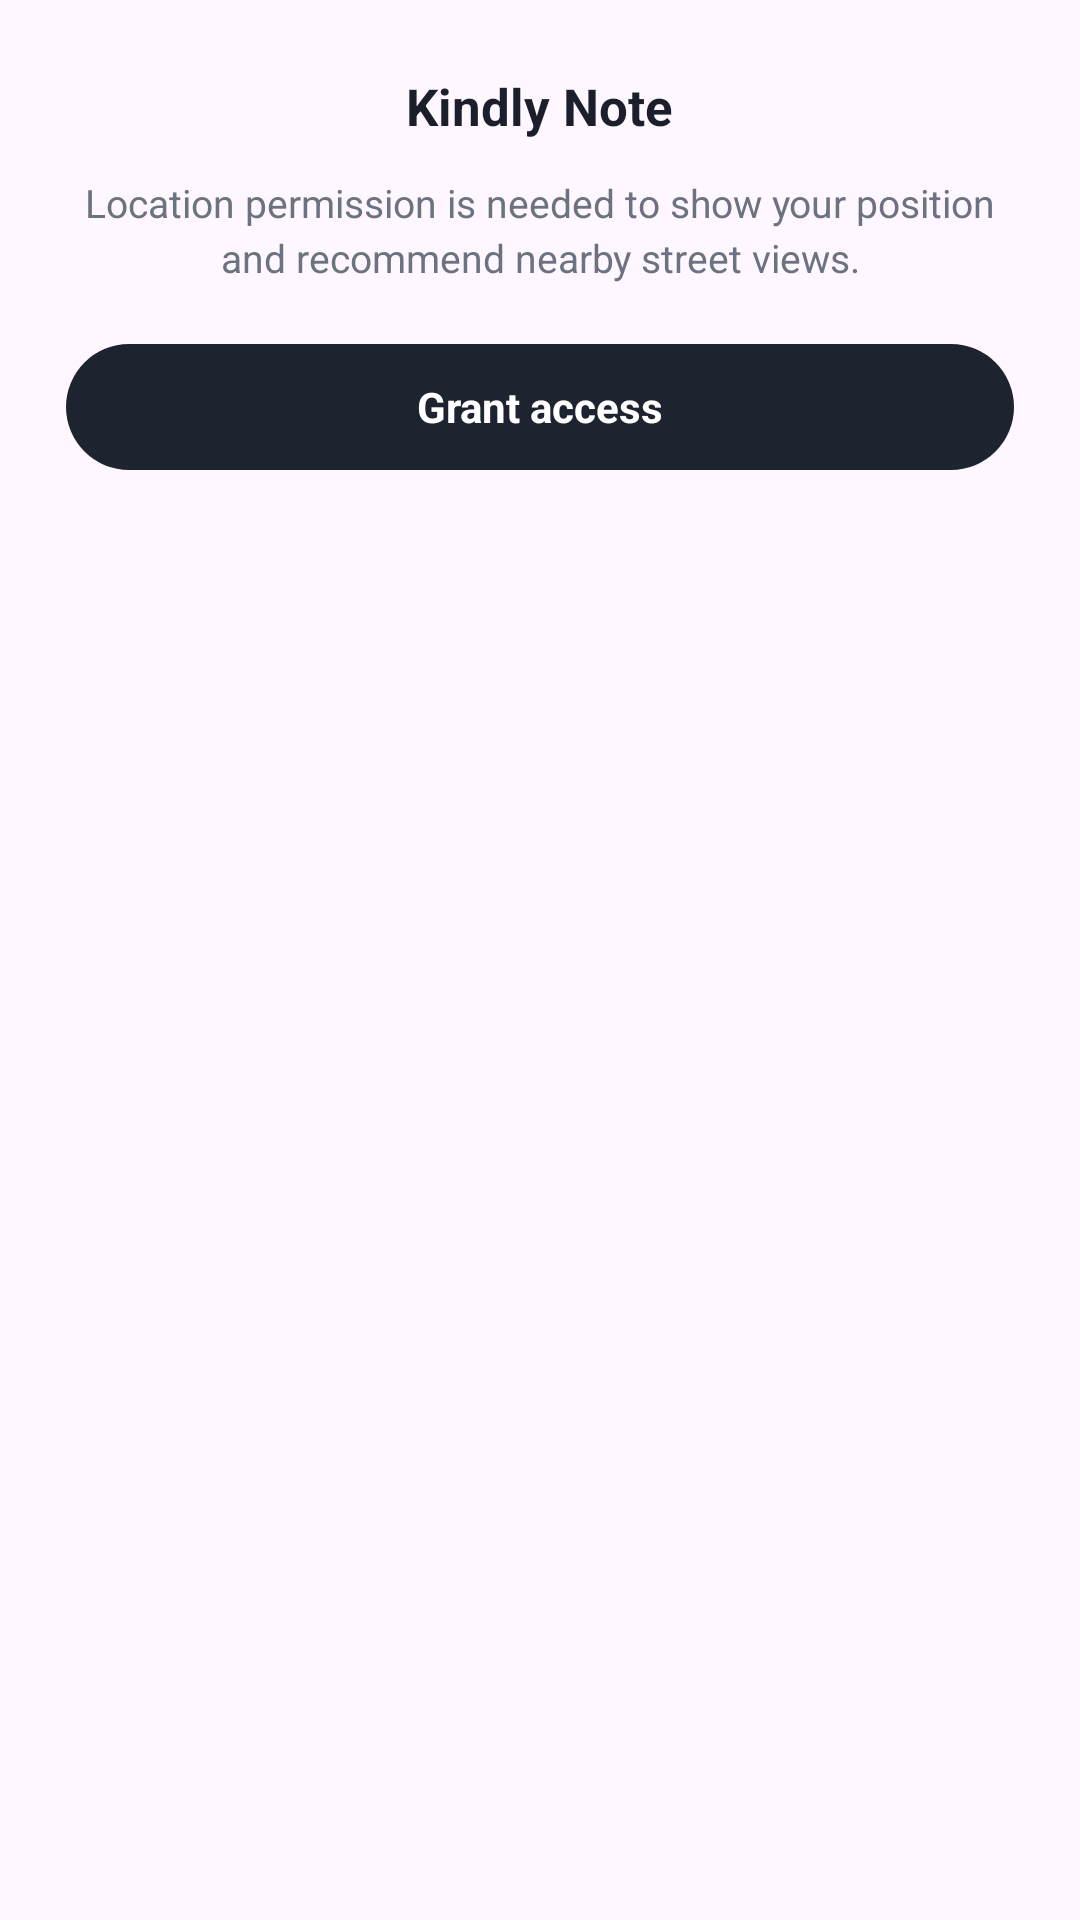

This screen was rendered from an Android layout file. Write that file and the resources it references.
<!-- AndroidManifest.xml: application theme Theme.LCB_Template -->
<!-- res/layout/dialog_location_permission.xml -->
<?xml version="1.0" encoding="utf-8"?>
<LinearLayout xmlns:android="http://schemas.android.com/apk/res/android"
    android:layout_width="match_parent"
    android:layout_height="wrap_content"
    android:background="@drawable/bg_permission_dialog"
    android:orientation="vertical"
    android:paddingHorizontal="22dp"
    android:paddingTop="24dp"
    android:paddingBottom="18dp">

    <TextView
        android:layout_width="wrap_content"
        android:layout_height="wrap_content"
        android:layout_gravity="center_horizontal"
        android:text="@string/perm_dialog_title"
        android:textColor="#1A1F2B"
        android:textSize="17sp"
        android:textStyle="bold" />

    <TextView
        android:layout_width="match_parent"
        android:layout_height="wrap_content"
        android:layout_marginTop="12dp"
        android:gravity="center"
        android:lineSpacingExtra="3dp"
        android:text="@string/perm_dialog_message"
        android:textColor="#6B7280"
        android:textSize="13sp" />

    <TextView
        android:id="@+id/grantButton"
        android:layout_width="match_parent"
        android:layout_height="42dp"
        android:layout_marginTop="20dp"
        android:background="@drawable/bg_permission_button"
        android:gravity="center"
        android:text="@string/perm_dialog_grant"
        android:textColor="@android:color/white"
        android:textSize="14sp"
        android:textStyle="bold" />

</LinearLayout>
<!-- resources referenced by this layout -->
<resources>
  <!-- drawable bg_permission_button (drawable) -->
  <?xml version="1.0" encoding="utf-8"?>
  <ripple xmlns:android="http://schemas.android.com/apk/res/android"
      android:color="#33FFFFFF">
      <item>
          <shape android:shape="rectangle">
              <solid android:color="#1E2330" />
              <corners android:radius="21dp" />
          </shape>
      </item>
  </ripple>
  <string name="perm_dialog_grant">Grant access</string>
  <string name="perm_dialog_message">Location permission is needed to show your position and recommend nearby street views.</string>
  <string name="perm_dialog_title">Kindly Note</string>
  <style name="Theme.LCB_Template" parent="Base.Theme.LCB_Template" />
  <style name="Base.Theme.LCB_Template" parent="Theme.Material3.DayNight.NoActionBar">
          
          <item name="android:statusBarColor">@android:color/transparent</item>
          <item name="android:navigationBarColor">@android:color/transparent</item>
          <item name="android:windowTranslucentStatus">false</item>
          <item name="android:windowTranslucentNavigation">false</item>
      </style>
</resources>
